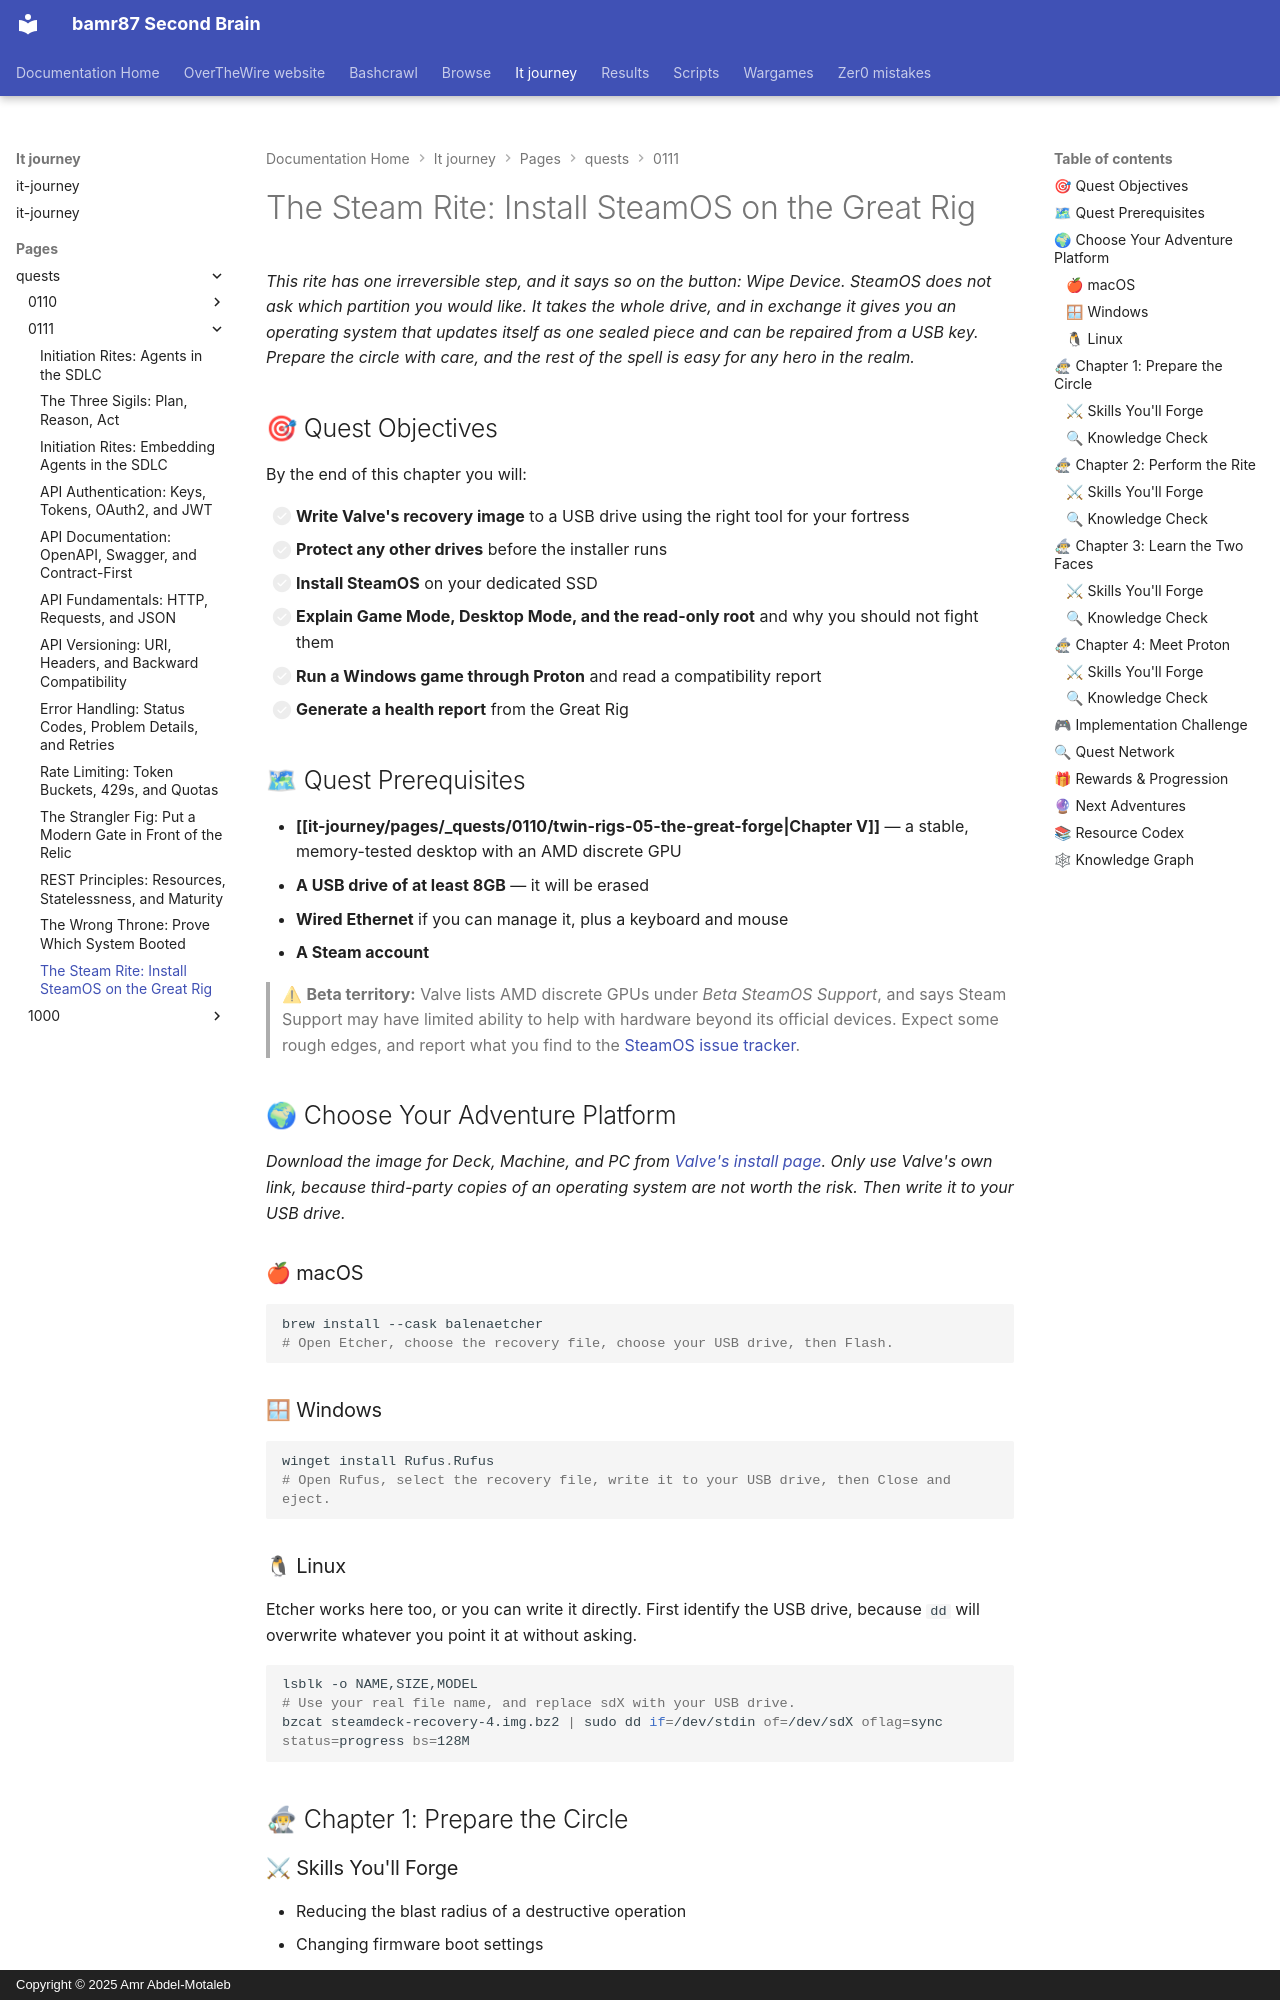

repository: bamr87/README · page: it-journey/pages/_quests/0111/twin-rigs-06-the-steam-rite/index.html · generator: mkdocs · copyright: Copyright © 2025 Amr Abdel-Motaleb

---
author: IT-Journey Team
categories:
- Quests
- SteamOS
- Linux
- Gaming
comments: true
date: '2026-11-06T00:00:00.000Z'
description: Write Valve's recovery image to a USB drive, protect your other drives,
  install SteamOS on a dedicated SSD, learn Game Mode, Desktop Mode, and the read-only
  root, then run a game through Proton.
difficulty: 🔴 Hard
draft: false
environment:
  os:
  - linux
  - macos
  - windows
  pkg:
  - brew
  - winget
  shell:
  - bash
  - zsh
  - powershell
estimated_time: 2-3 hours
excerpt: Install SteamOS on your custom desktop safely, learn its two modes, and play
  through Proton.
fmContentType: quest
keywords:
  primary:
  - '0111'
  - steamos
  - gaming-rig
  secondary:
  - steam
  - immutable-os
  - amd-gpu
  - recovery-image
  - gamified-learning
lastmod: '2026-11-06T00:00:00.000Z'
layout: quest
learning_style: hands-on
level: '0111'
mermaid: true
permalink: /quests/0111/twin-rigs-06-the-steam-rite/
prerequisites:
  knowledge_requirements:
  - Has completed Chapter V of The Twin Rigs
  - Can identify a disk with lsblk or a flashing tool
  system_requirements:
  - A desktop with an AMD discrete GPU and a dedicated SSD
  - A USB drive of at least 8GB and a Steam account
primary_technology: steamos
quest_arc: The Steam Rite
quest_dependencies:
  recommended_quests:
  - /quests/0110/twin-rigs-05-the-great-forge/
  required_quests: []
  unlocks_quests:
  - /quests/1000/twin-rigs-07-the-free-stalls/
quest_line: The Twin Rigs
quest_series: The Twin Rigs
quest_type: main_quest
rewards:
  badges:
  - ♨ Rite Keeper — installed an immutable gaming OS on hardware you built
  progression_points: 120
  skills_unlocked:
  - 💿 Safe disk imaging
  - 🔒 Working with an immutable operating system
skill_focus: infrastructure
source_file: pages/_quests/0111/twin-rigs-06-the-steam-rite.md
source_repo: bamr87/it-journey
source_url: https://github.com/bamr87/it-journey/blob/main/pages/_quests/0111/twin-rigs-06-the-steam-rite.md
tags:
- '0111'
- steamos
- linux
- proton
- gaming
- main_quest
- hands-on
- gamified-learning
title: 'The Steam Rite: Install SteamOS on the Great Rig'
validation_criteria:
  completion_requirements:
  - SteamOS boots without the USB drive
  - A report from the rig is committed
  knowledge_checks:
  - Explains why changes belong in the home folder
  skill_demonstrations:
  - Can explain the difference between Repair SteamOS and Re-image Device
---
*This rite has one irreversible step, and it says so on the button: Wipe Device. SteamOS does not ask which partition you would like. It takes the whole drive, and in exchange it gives you an operating system that updates itself as one sealed piece and can be repaired from a USB key. Prepare the circle with care, and the rest of the spell is easy for any hero in the realm.*

## 🎯 Quest Objectives

By the end of this chapter you will:

- [ ] **Write Valve's recovery image** to a USB drive using the right tool for your fortress
- [ ] **Protect any other drives** before the installer runs
- [ ] **Install SteamOS** on your dedicated SSD
- [ ] **Explain Game Mode, Desktop Mode, and the read-only root** and why you should not fight them
- [ ] **Run a Windows game through Proton** and read a compatibility report
- [ ] **Generate a health report** from the Great Rig
